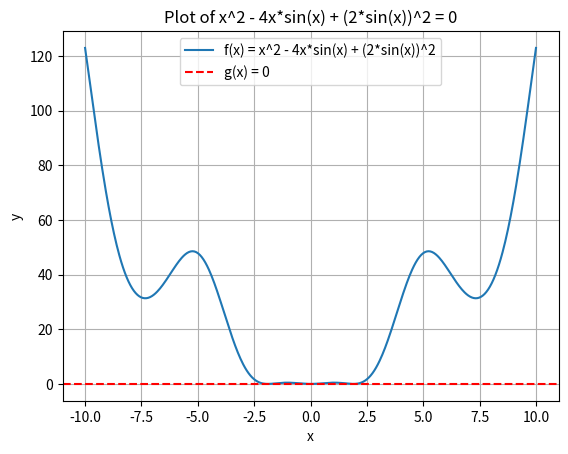

Here is the Python script that generated this plot:
import matplotlib.pyplot as plt
import numpy as np

# Define the functions
def f(x):
    return x**2 - 4 * x * np.sin(x) + (2 * np.sin(x))**2

# Generate x values
x_values = np.linspace(-10, 10, 500)  # Adjust the range as needed

# Calculate corresponding y values for function f(x)
y_f = f(x_values)

# Plot f(x)
plt.plot(x_values, y_f, label='f(x) = x^2 - 4x*sin(x) + (2*sin(x))^2')

# Plot g(x) = 0 line by creating a horizontal line at y=0 for the same x range
plt.axhline(y=0, color='red', linestyle='--', label='g(x) = 0')

plt.xlabel('x')
plt.ylabel('y')
plt.title('Plot of x^2 - 4x*sin(x) + (2*sin(x))^2 = 0')
plt.legend()
plt.grid()
plt.show()
